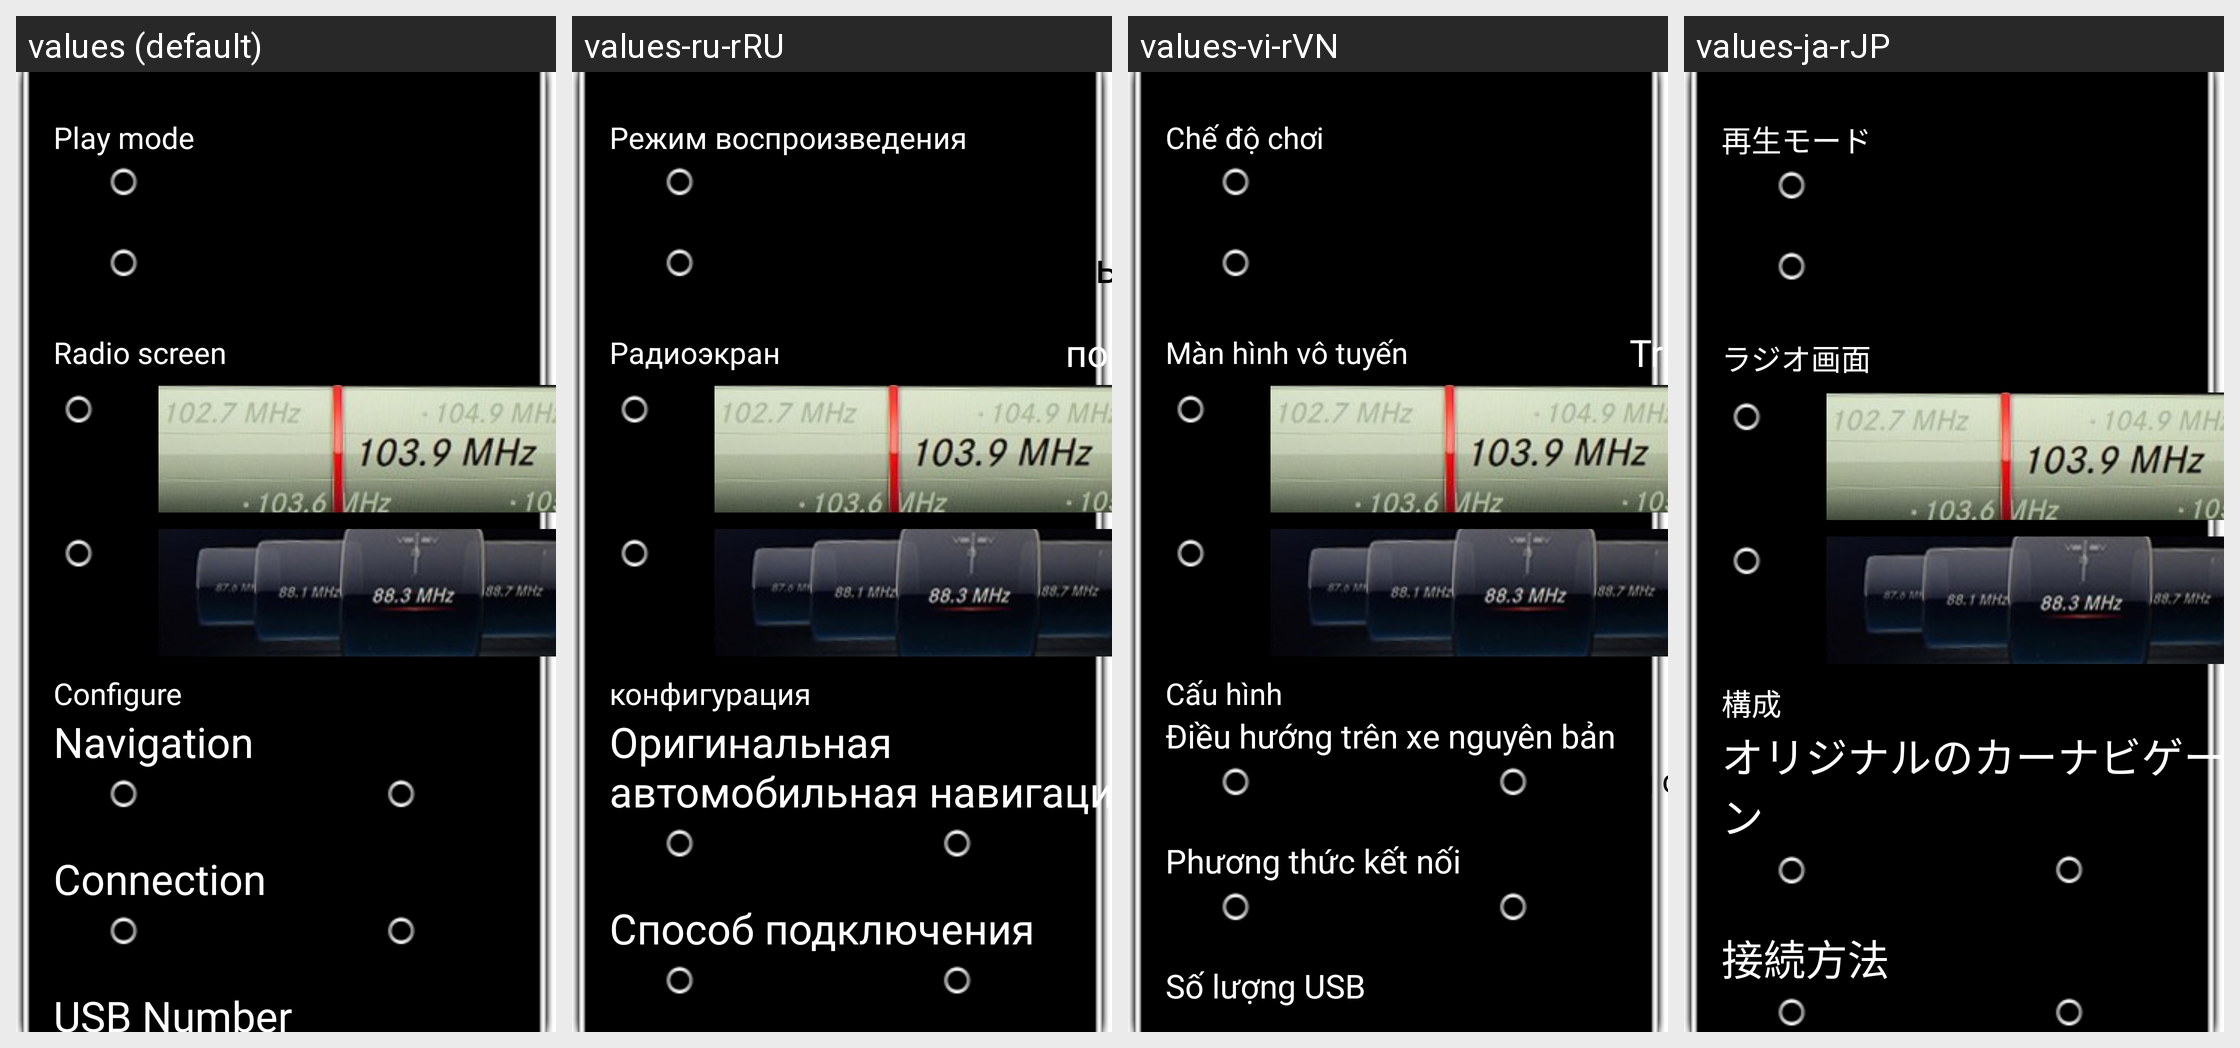

The Android screen above is rendered under several locales of the same app. Produce the string resources it draws, with the default and per-locale values.
Android screen res/layout/dialog_config_layout.xml rendered under 4 locales, left to right: values (default), values-ru-rRU, values-vi-rVN, values-ja-rJP. Device: Nexus 5 (rendered at 1080×1920; each locale shown at half size, 540×960, under a caption strip naming it); theme Theme.NoTitleBar.Fullscreen.
Other locales in the repository, not shown: values-da-rDK, values-de-rDE, values-el-rGR, values-es-rES, values-fr-rFR, values-hi-rIN, values-it-rIT, values-ko-rKR, values-nl-rNL, values-pl-rPL, values-pt-rPT, values-sr-rRS, values-sv-rSE, values-th-rTH, values-tl-rPH, values-tr-rTR, values-zh-rCN, values-zh-rTW.
Strings drawn on this screen, with the default value and each locale's value (text and hints the layout hard-codes, and strings that could not be matched under every locale, appear in the picture but are not listed):

name_play_type
  values: Play mode
  values-ru-rRU: Режим воспроизведения
  values-vi-rVN: Chế độ chơi
  values-ja-rJP: 再生モード

name_radio_type
  values: Radio screen
  values-ru-rRU: Радиоэкран
  values-vi-rVN: Màn hình vô tuyến
  values-ja-rJP: ラジオ画面

name_config_set
  values: Configure
  values-ru-rRU: конфигурация
  values-vi-rVN: Cấu hình
  values-ja-rJP: 構成

name_original_navi
  values: Navigation
  values-ru-rRU: Оригинальная автомобильная навигация
  values-vi-rVN: Điều hướng trên xe nguyên bản
  values-ja-rJP: オリジナルのカーナビゲーション

name_not_have
  values: NO
  values-ru-rRU: нет
  values-vi-rVN: Không có
  values-ja-rJP: なし

name_connect_type
  values: Connection
  values-ru-rRU: Способ подключения
  values-vi-rVN: Phương thức kết nối
  values-ja-rJP: 接続方法

name_connect_AUX
  values: AUX
  values-ru-rRU: AUX  [not translated; the default value is used]
  values-vi-rVN: AUX  [not translated; the default value is used]
  values-ja-rJP: AUX  [not translated; the default value is used]
